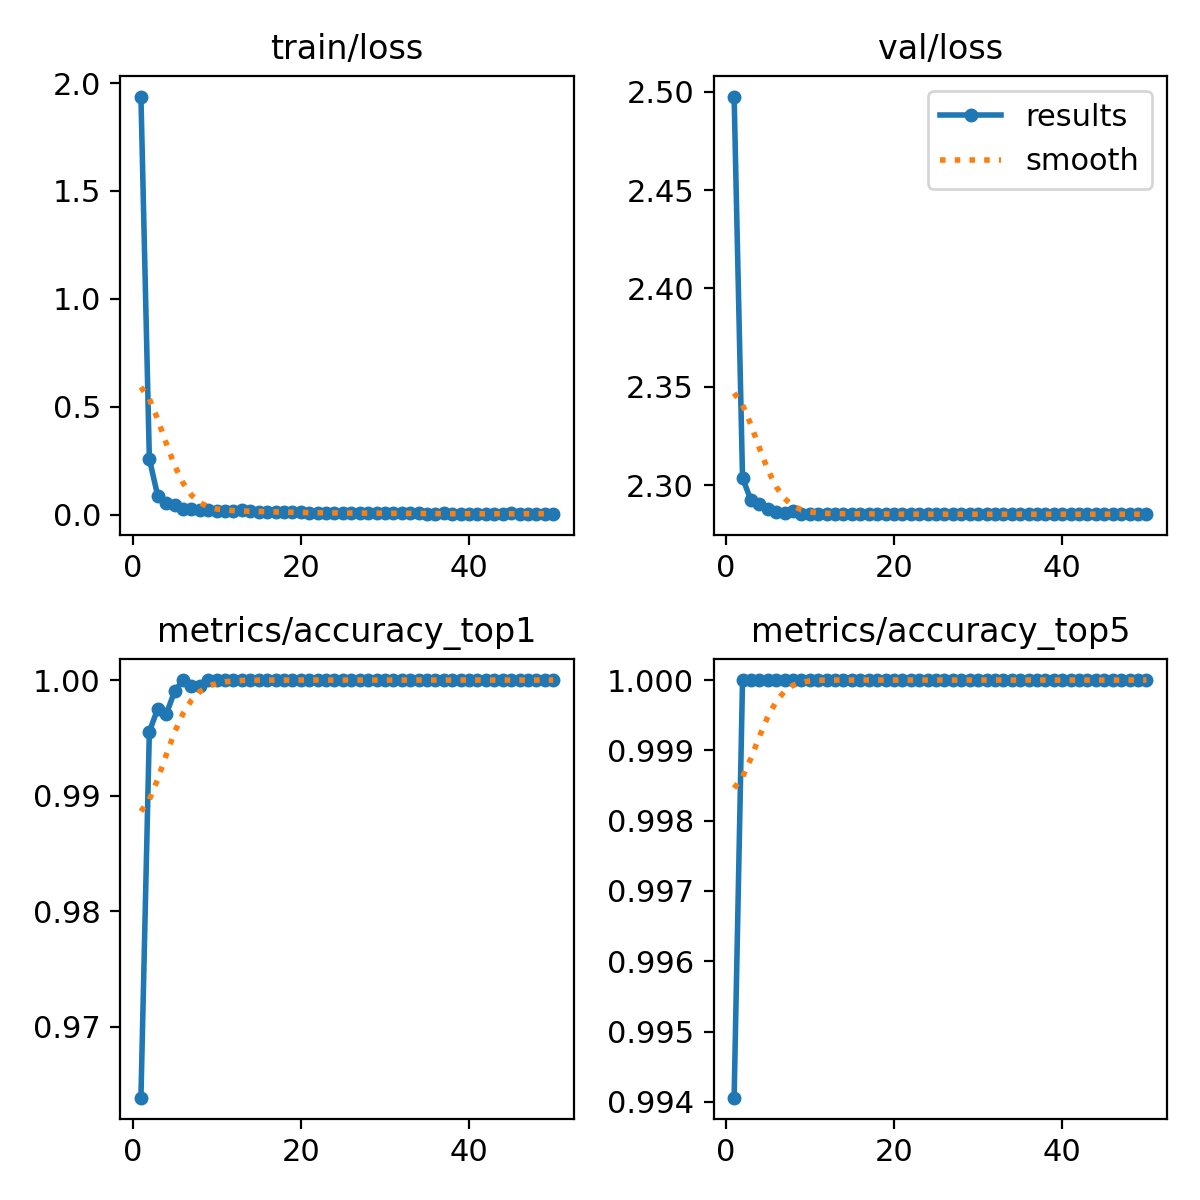

The file beside this chart, header and first rows:
epoch, train/loss, metrics/accuracy_top1, metrics/accuracy_top5, val/loss, lr/pg0, lr/pg1, lr/pg2
1, 1.937, 0.9639, 0.9941, 2.498, 0.07007, 0.003326, 0.003326
2, 0.2588, 0.9955, 1, 2.304, 0.03994, 0.006527, 0.006527
3, 0.08577, 0.9975, 1, 2.292, 0.009672, 0.009597, 0.009597
4, 0.05505, 0.997, 1, 2.291, 0.009406, 0.009406, 0.009406
5, 0.04289, 0.999, 1, 2.288, 0.009208, 0.009208, 0.009208
6, 0.0255, 1, 1, 2.286, 0.00901, 0.00901, 0.00901
7, 0.02554, 0.9995, 1, 2.286, 0.008812, 0.008812, 0.008812
8, 0.02122, 0.9995, 1, 2.287, 0.008614, 0.008614, 0.008614
9, 0.02199, 1, 1, 2.285, 0.008416, 0.008416, 0.008416
10, 0.01832, 1, 1, 2.285, 0.008218, 0.008218, 0.008218
11, 0.01799, 1, 1, 2.285, 0.00802, 0.00802, 0.00802
12, 0.01653, 1, 1, 2.285, 0.007822, 0.007822, 0.007822
13, 0.01985, 1, 1, 2.285, 0.007624, 0.007624, 0.007624
14, 0.01485, 1, 1, 2.285, 0.007426, 0.007426, 0.007426
15, 0.01232, 1, 1, 2.285, 0.007228, 0.007228, 0.007228
16, 0.0125, 1, 1, 2.285, 0.00703, 0.00703, 0.00703
17, 0.01282, 1, 1, 2.285, 0.006832, 0.006832, 0.006832
18, 0.01109, 1, 1, 2.285, 0.006634, 0.006634, 0.006634
19, 0.01196, 1, 1, 2.285, 0.006436, 0.006436, 0.006436
20, 0.01026, 1, 1, 2.285, 0.006238, 0.006238, 0.006238
21, 0.00971, 1, 1, 2.285, 0.00604, 0.00604, 0.00604
22, 0.00723, 1, 1, 2.285, 0.005842, 0.005842, 0.005842
23, 0.00687, 1, 1, 2.285, 0.005644, 0.005644, 0.005644
24, 0.00573, 1, 1, 2.285, 0.005446, 0.005446, 0.005446
25, 0.00818, 1, 1, 2.285, 0.005248, 0.005248, 0.005248
26, 0.00843, 1, 1, 2.285, 0.00505, 0.00505, 0.00505
27, 0.00821, 1, 1, 2.285, 0.004852, 0.004852, 0.004852
28, 0.00736, 1, 1, 2.285, 0.004654, 0.004654, 0.004654
29, 0.00542, 1, 1, 2.285, 0.004456, 0.004456, 0.004456
30, 0.00589, 1, 1, 2.285, 0.004258, 0.004258, 0.004258
31, 0.00662, 1, 1, 2.285, 0.00406, 0.00406, 0.00406
32, 0.00585, 1, 1, 2.285, 0.003862, 0.003862, 0.003862
33, 0.00568, 1, 1, 2.285, 0.003664, 0.003664, 0.003664
34, 0.00534, 1, 1, 2.285, 0.003466, 0.003466, 0.003466
35, 0.00465, 1, 1, 2.285, 0.003268, 0.003268, 0.003268
36, 0.00439, 1, 1, 2.285, 0.00307, 0.00307, 0.00307
37, 0.00542, 1, 1, 2.285, 0.002872, 0.002872, 0.002872
38, 0.00343, 1, 1, 2.285, 0.002674, 0.002674, 0.002674
39, 0.00495, 1, 1, 2.285, 0.002476, 0.002476, 0.002476
40, 0.00206, 1, 1, 2.285, 0.002278, 0.002278, 0.002278
41, 0.00438, 1, 1, 2.285, 0.00208, 0.00208, 0.00208
42, 0.00337, 1, 1, 2.285, 0.001882, 0.001882, 0.001882
43, 0.00502, 1, 1, 2.285, 0.001684, 0.001684, 0.001684
44, 0.00274, 1, 1, 2.285, 0.001486, 0.001486, 0.001486
45, 0.00576, 1, 1, 2.285, 0.001288, 0.001288, 0.001288
46, 0.00234, 1, 1, 2.285, 0.00109, 0.00109, 0.00109
47, 0.00413, 1, 1, 2.285, 0.000892, 0.000892, 0.000892
48, 0.00345, 1, 1, 2.285, 0.000694, 0.000694, 0.000694
49, 0.00369, 1, 1, 2.285, 0.000496, 0.000496, 0.000496
50, 0.00422, 1, 1, 2.285, 0.000298, 0.000298, 0.000298
